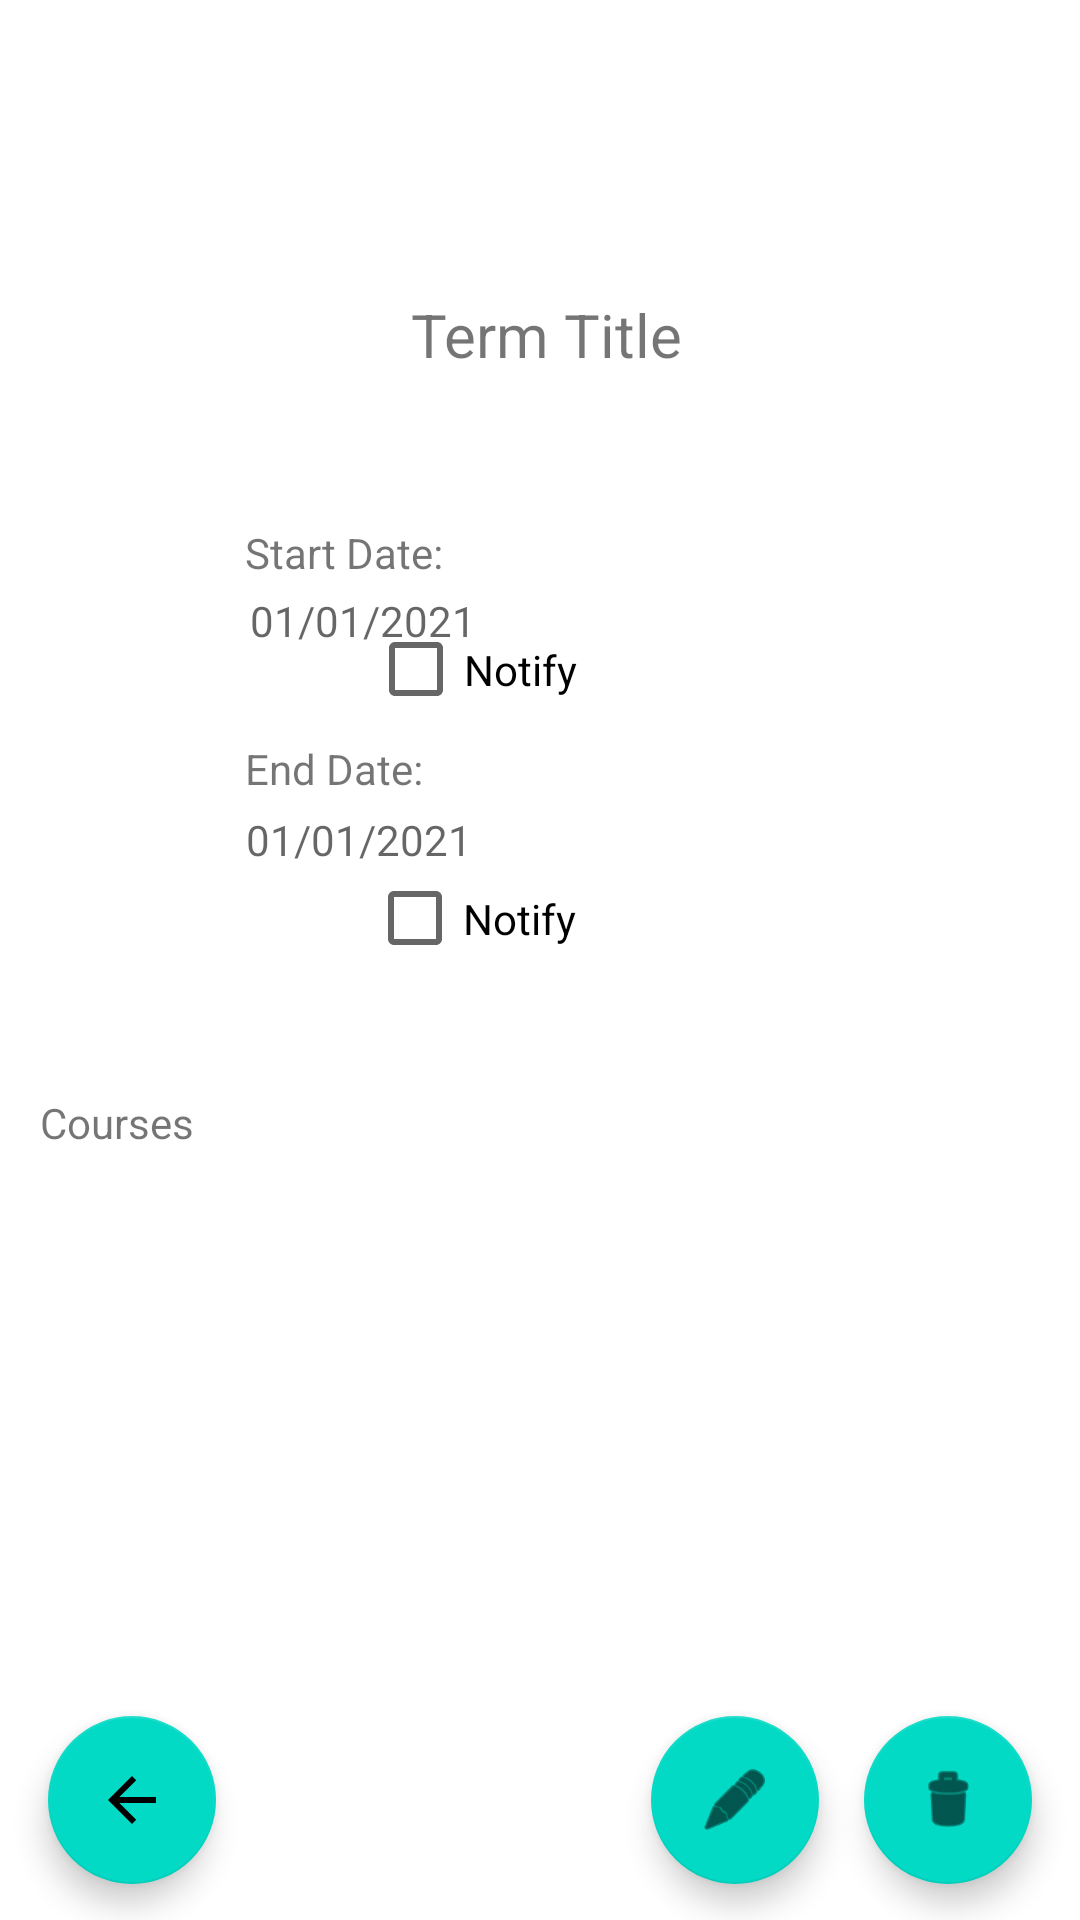

Here is an Android app screen rendered from its layout file. Give the layout XML and the strings, colors and styles it references.
<!-- AndroidManifest.xml: application theme Theme.Smith_TaylorJ -->
<!-- res/layout/activity_term_details.xml -->
<?xml version="1.0" encoding="utf-8"?>
<androidx.constraintlayout.widget.ConstraintLayout xmlns:android="http://schemas.android.com/apk/res/android"
    xmlns:app="http://schemas.android.com/apk/res-auto"
    xmlns:tools="http://schemas.android.com/tools"
    android:layout_width="match_parent"
    android:layout_height="match_parent"
    tools:context=".TermDetailsActivity">

    <TextView
        android:id="@+id/termTitle"
        android:layout_width="122dp"
        android:layout_height="27dp"
        android:layout_marginTop="88dp"
        android:text="Term Title"
        android:textAlignment="center"
        android:textSize="20sp"
        app:layout_constraintBottom_toBottomOf="parent"
        app:layout_constraintEnd_toEndOf="parent"
        app:layout_constraintHorizontal_bias="0.508"
        app:layout_constraintStart_toStartOf="parent"
        app:layout_constraintTop_toTopOf="parent"
        app:layout_constraintVertical_bias="0.019"
        android:gravity="center_horizontal" />

    <TextView
        android:id="@+id/startLbl"
        android:layout_width="90dp"
        android:layout_height="27dp"
        android:layout_marginTop="148dp"
        android:text="Start Date: "
        app:layout_constraintBottom_toBottomOf="parent"
        app:layout_constraintEnd_toEndOf="parent"
        app:layout_constraintHorizontal_bias="0.302"
        app:layout_constraintStart_toStartOf="parent"
        app:layout_constraintTop_toTopOf="parent"
        app:layout_constraintVertical_bias="0.057" />

    <TextView
        android:id="@+id/endLbl"
        android:layout_width="89dp"
        android:layout_height="26dp"
        android:layout_marginTop="6dp"
        android:text="End Date: "
        app:layout_constraintBottom_toBottomOf="parent"
        app:layout_constraintEnd_toEndOf="parent"
        app:layout_constraintHorizontal_bias="0.301"
        app:layout_constraintStart_toStartOf="parent"
        app:layout_constraintTop_toTopOf="parent"
        app:layout_constraintVertical_bias="0.396" />


    <TextView
        android:id="@+id/termStart"
        android:layout_width="84dp"
        android:layout_height="23dp"
        android:layout_marginTop="148dp"
        android:hint="01/01/2021"
        app:layout_constraintBottom_toBottomOf="parent"
        app:layout_constraintEnd_toEndOf="parent"
        app:layout_constraintHorizontal_bias="0.302"
        app:layout_constraintStart_toStartOf="parent"
        app:layout_constraintTop_toTopOf="parent"
        app:layout_constraintVertical_bias="0.105" />

    <TextView
        android:id="@+id/termEnd"
        android:layout_width="114dp"
        android:layout_height="24dp"
        android:layout_marginTop="21dp"
        android:hint="01/01/2021"
        app:layout_constraintBottom_toBottomOf="parent"
        app:layout_constraintEnd_toEndOf="parent"
        app:layout_constraintHorizontal_bias="0.333"
        app:layout_constraintStart_toStartOf="parent"
        app:layout_constraintTop_toTopOf="parent"
        app:layout_constraintVertical_bias="0.419" />

    <com.google.android.material.floatingactionbutton.FloatingActionButton
        android:id="@+id/returnToAllTermsBtn"
        android:layout_width="wrap_content"
        android:layout_height="wrap_content"
        android:layout_marginStart="16dp"
        android:layout_marginLeft="16dp"
        android:layout_marginBottom="12dp"
        android:clickable="true"
        app:layout_constraintBottom_toBottomOf="parent"
        app:layout_constraintStart_toStartOf="parent"
        app:srcCompat="@drawable/abc_vector_test" />

    <com.google.android.material.floatingactionbutton.FloatingActionButton
        android:id="@+id/editTermBtn"
        android:layout_width="wrap_content"
        android:layout_height="wrap_content"
        android:layout_marginEnd="15dp"
        android:layout_marginRight="15dp"
        android:layout_marginBottom="12dp"
        android:clickable="true"
        app:layout_constraintBottom_toBottomOf="parent"
        app:layout_constraintEnd_toStartOf="@+id/deleteTermBtn"
        app:srcCompat="@android:drawable/ic_menu_edit" />

    <com.google.android.material.floatingactionbutton.FloatingActionButton
        android:id="@+id/deleteTermBtn"
        android:layout_width="wrap_content"
        android:layout_height="wrap_content"
        android:layout_marginEnd="16dp"
        android:layout_marginRight="16dp"
        android:layout_marginBottom="12dp"
        android:clickable="true"
        app:layout_constraintBottom_toBottomOf="parent"
        app:layout_constraintEnd_toEndOf="parent"
        app:srcCompat="@android:drawable/ic_menu_delete" />

    <ListView
        android:id="@+id/courseListView"
        android:layout_width="380dp"
        android:layout_height="199dp"
        android:layout_marginTop="23dp"
        app:layout_constraintBottom_toBottomOf="parent"
        app:layout_constraintEnd_toEndOf="parent"
        app:layout_constraintStart_toStartOf="parent"
        app:layout_constraintTop_toTopOf="parent"
        app:layout_constraintVertical_bias="0.825" />

    <CheckBox
        android:id="@+id/termDetailsNotifyStart"
        android:layout_width="101dp"
        android:layout_height="35dp"
        android:text="Notify"
        app:layout_constraintBottom_toBottomOf="parent"
        app:layout_constraintEnd_toEndOf="parent"
        app:layout_constraintHorizontal_bias="0.474"
        app:layout_constraintStart_toStartOf="parent"
        app:layout_constraintTop_toTopOf="parent"
        app:layout_constraintVertical_bias="0.34" />

    <CheckBox
        android:id="@+id/termDetailsNotifyEnd"
        android:layout_width="104dp"
        android:layout_height="33dp"
        android:text="Notify"
        app:layout_constraintBottom_toBottomOf="parent"
        app:layout_constraintEnd_toEndOf="parent"
        app:layout_constraintHorizontal_bias="0.478"
        app:layout_constraintStart_toStartOf="parent"
        app:layout_constraintTop_toTopOf="parent"
        app:layout_constraintVertical_bias="0.477" />

    <TextView
        android:id="@+id/textView9"
        android:layout_width="90dp"
        android:layout_height="24dp"
        android:text="Courses"
        app:layout_constraintBottom_toBottomOf="parent"
        app:layout_constraintEnd_toEndOf="parent"
        app:layout_constraintHorizontal_bias="0.049"
        app:layout_constraintStart_toStartOf="parent"
        app:layout_constraintTop_toTopOf="parent"
        app:layout_constraintVertical_bias="0.592" />

</androidx.constraintlayout.widget.ConstraintLayout>
<!-- resources referenced by this layout -->
<resources>
  <style name="Theme.Smith_TaylorJ" parent="Theme.MaterialComponents.DayNight.DarkActionBar">
          
          <item name="colorPrimary">@color/purple_500</item>
          <item name="colorPrimaryVariant">@color/purple_700</item>
          <item name="colorOnPrimary">@color/white</item>
          
          <item name="colorSecondary">@color/teal_200</item>
          <item name="colorSecondaryVariant">@color/teal_700</item>
          <item name="colorOnSecondary">@color/black</item>
          
          <item name="android:statusBarColor" tools:targetApi="l">?attr/colorPrimaryVariant</item>
          
      </style>
  <!-- not gathered from this repository: default colours our renderer supplied (Android Studio template values) -->
  <color name="purple_500">#FF6200EE</color>
  <color name="purple_700">#FF3700B3</color>
  <color name="teal_200">#FF03DAC5</color>
  <color name="teal_700">#FF018786</color>
  <color name="black">#FF000000</color>
  <color name="white">#FFFFFFFF</color>
</resources>
